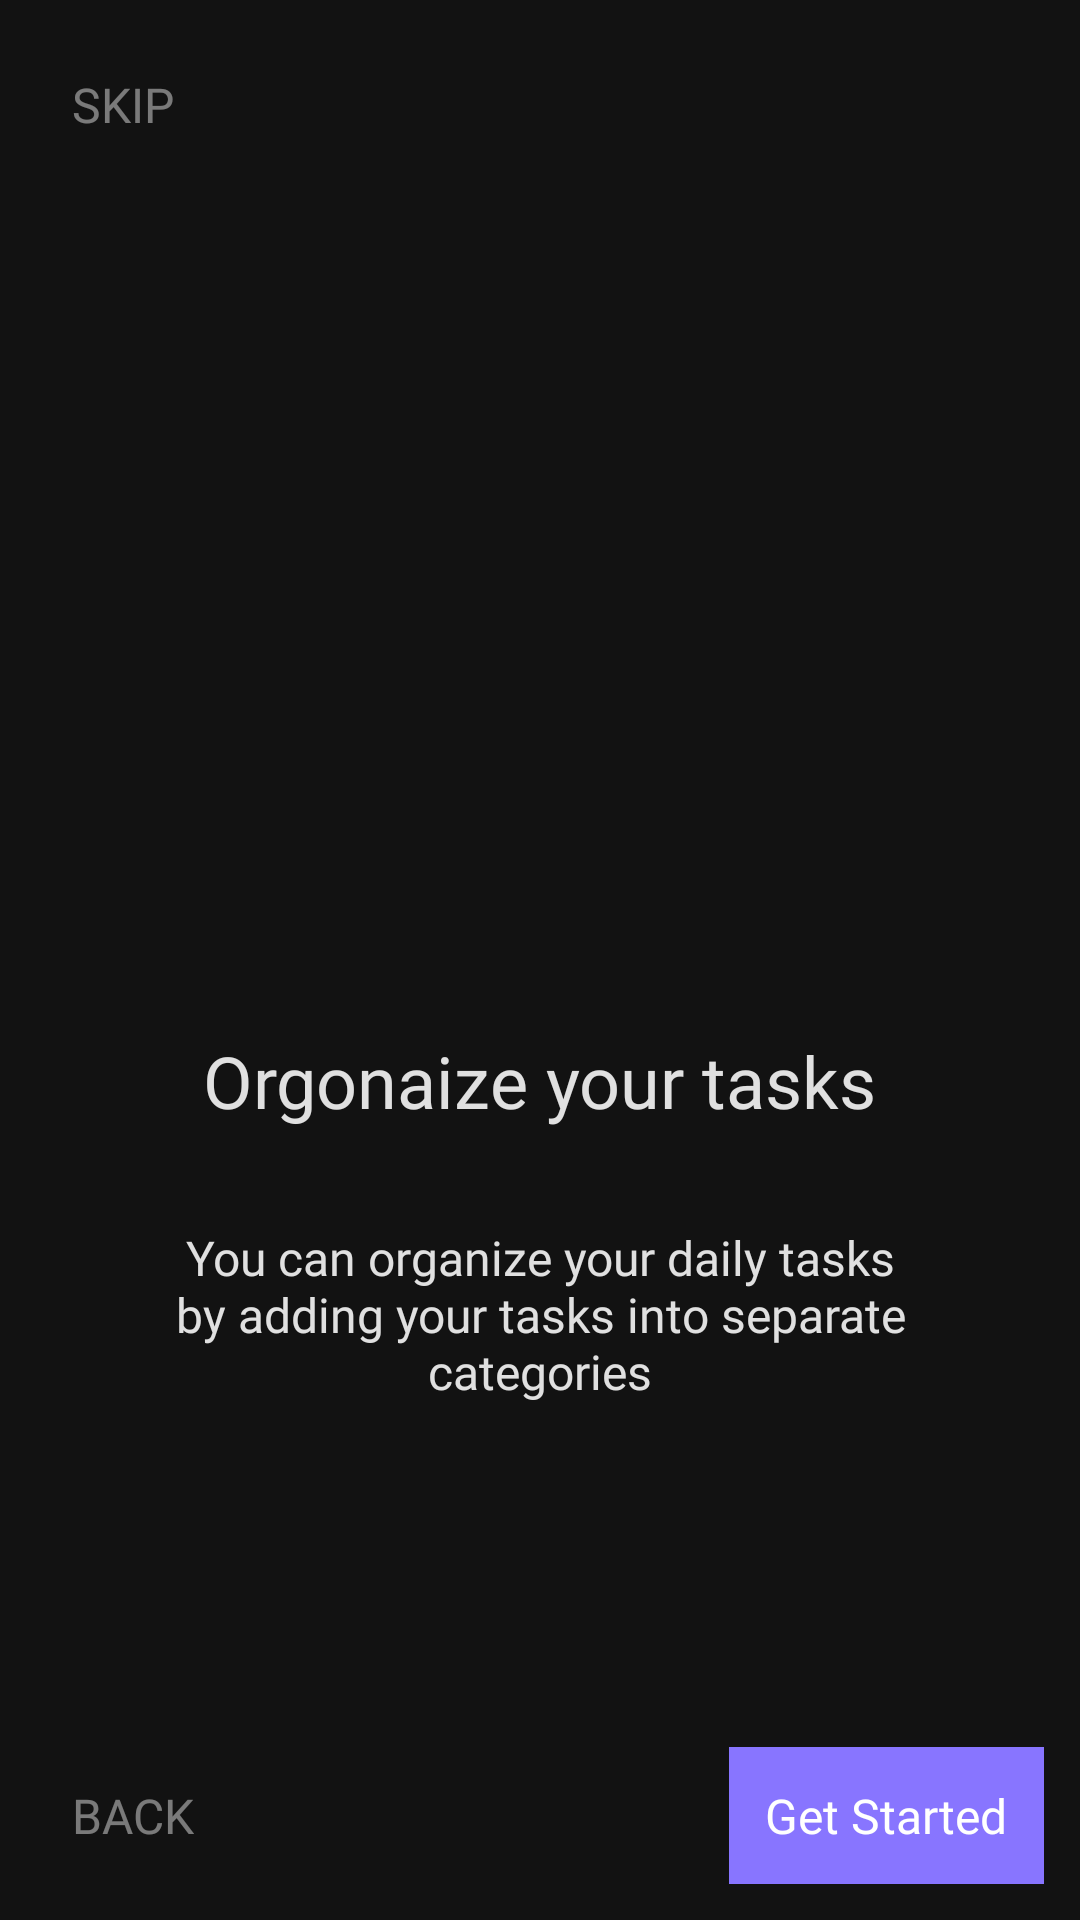

The Android layout XML behind this screen, and the referenced resources:
<!-- AndroidManifest.xml: application theme Theme.TasksApp -->
<!-- res/layout/fragment_third.xml -->
<?xml version="1.0" encoding="utf-8"?>
<androidx.constraintlayout.widget.ConstraintLayout xmlns:android="http://schemas.android.com/apk/res/android"
    xmlns:tools="http://schemas.android.com/tools"
    android:layout_width="match_parent"
    android:layout_height="match_parent"
    android:background="#121212"
    android:padding="12dp"

    xmlns:app="http://schemas.android.com/apk/res-auto"
    tools:context=".ui.fragments.onboarding.ThirdFragment">
    <TextView
        android:id="@+id/skipTv"
        android:layout_width="wrap_content"
        android:layout_height="wrap_content"
        android:fontFamily="@font/ubuntu_regular"
        android:padding="12dp"
        android:text="SKIP"
        android:textColor="#70FFFFFF"
        android:textSize="16sp"
        app:layout_constraintStart_toStartOf="parent"
        app:layout_constraintTop_toTopOf="parent" />

    <ImageView
        android:id="@+id/imgIv"
        android:layout_width="wrap_content"
        android:layout_height="wrap_content"
        android:src="@drawable/onboarding_third"
        app:layout_constraintBottom_toTopOf="@id/progress"
        android:layout_marginBottom="12dp"
        app:layout_constraintEnd_toEndOf="parent"
        app:layout_constraintStart_toStartOf="parent"
        app:layout_constraintTop_toBottomOf="@id/skipTv" />

    <ImageView
        android:id="@+id/progress"
        android:layout_width="wrap_content"
        android:layout_height="wrap_content"
        android:src="@drawable/nav_2"
        app:layout_constraintBottom_toBottomOf="parent"
        app:layout_constraintEnd_toEndOf="parent"
        app:layout_constraintStart_toStartOf="parent"
        app:layout_constraintTop_toTopOf="parent" />

    <TextView
        android:id="@+id/firstTitleIv"
        android:layout_width="wrap_content"
        android:layout_height="wrap_content"
        android:layout_marginTop="24sp"
        android:fontFamily="@font/ubuntu_bold"
        android:text="Orgonaize your tasks"
        android:textColor="#DEFFFFFF"
        android:textSize="24sp"
        app:layout_constraintEnd_toEndOf="parent"
        app:layout_constraintStart_toStartOf="parent"
        app:layout_constraintTop_toBottomOf="@id/progress" />

    <TextView
        android:id="@+id/secondTitleIv"
        android:layout_width="wrap_content"
        android:layout_height="wrap_content"
        android:layout_marginTop="32sp"
        android:fontFamily="@font/ubuntu_light"
        android:gravity="center"
        android:paddingHorizontal="32dp"
        android:text="You can organize your daily tasks by adding your tasks into separate categories"
        android:textColor="#DEFFFFFF"
        android:textSize="16sp"
        app:layout_constraintEnd_toEndOf="parent"
        app:layout_constraintStart_toStartOf="parent"
        app:layout_constraintTop_toBottomOf="@id/firstTitleIv" />

    <TextView
        android:id="@+id/backTv"
        android:layout_width="wrap_content"
        android:layout_height="wrap_content"
        android:fontFamily="@font/ubuntu_regular"
        android:padding="12dp"
        android:text="BACK"
        android:textColor="#70FFFFFF"
        android:textSize="16sp"
        app:layout_constraintBottom_toBottomOf="parent"
        app:layout_constraintStart_toStartOf="parent" />

    <TextView
        android:id="@+id/nextTv"
        android:layout_width="wrap_content"
        android:layout_height="wrap_content"
        android:background="#8875FF"
        android:fontFamily="@font/ubuntu_regular"
        android:padding="12dp"
        android:text="Get Started"
        android:textColor="#FFFFFF"
        android:textSize="16sp"
        app:layout_constraintBottom_toBottomOf="parent"
        app:layout_constraintEnd_toEndOf="parent" />


</androidx.constraintlayout.widget.ConstraintLayout>
<!-- resources referenced by this layout -->
<resources>
  <style name="Theme.TasksApp" parent="Base.Theme.TasksApp" />
  <style name="Base.Theme.TasksApp" parent="Theme.Material3.DayNight.NoActionBar">
          <item name="colorPrimary">#121212</item>
          <item name="colorPrimaryVariant">#121212</item>
          <item name="colorAccent">#121212</item>
          <item name="statusBarBackground">#121212</item>
      </style>
</resources>
